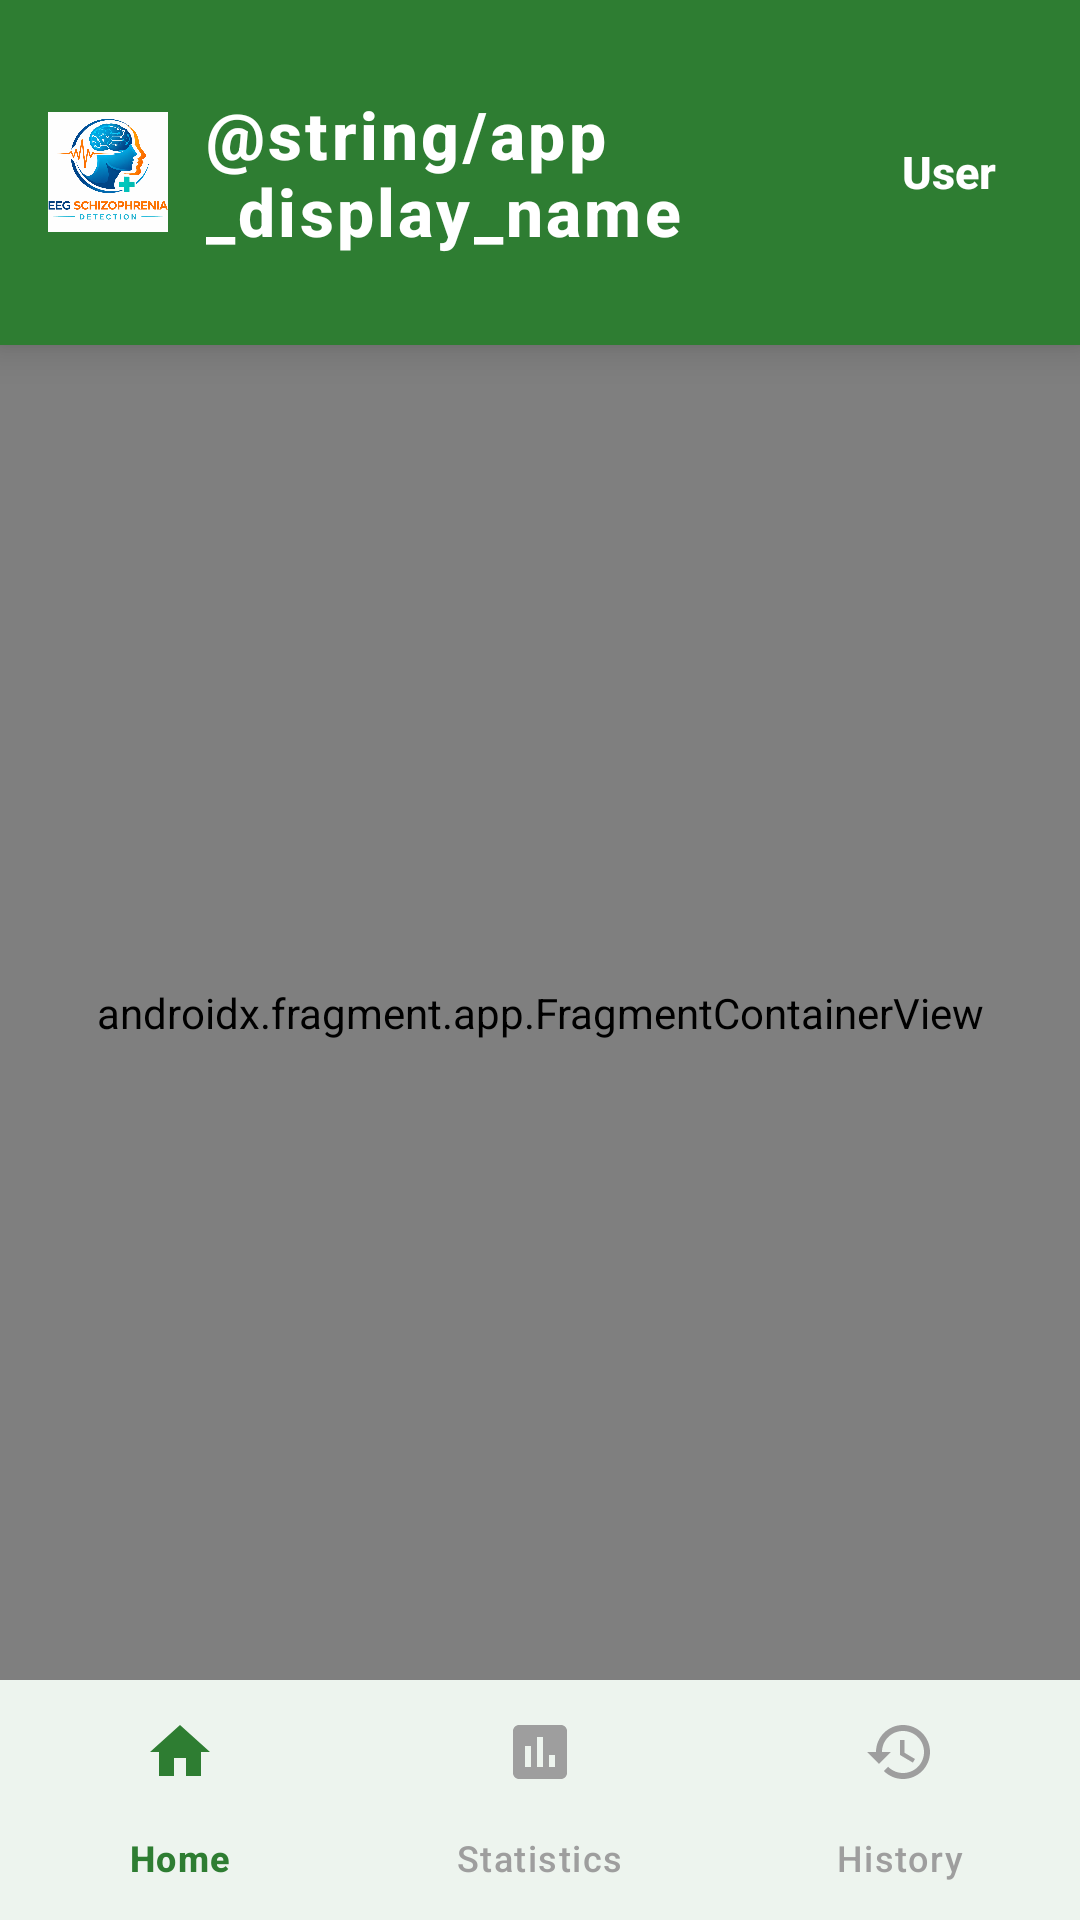

Write the Android layout XML for this screen, with the resource values it uses.
<!-- AndroidManifest.xml: application theme Theme.Enigma_schrzio_detetion -->
<!-- res/layout/activity_main.xml -->
<?xml version="1.0" encoding="utf-8"?>
<LinearLayout xmlns:android="http://schemas.android.com/apk/res/android"
    xmlns:app="http://schemas.android.com/apk/res-auto"
    android:id="@+id/main"
    android:layout_width="match_parent"
    android:layout_height="match_parent"
    android:orientation="vertical"
    android:background="@color/green_surface">

    
    <LinearLayout
        android:id="@+id/topBar"
        android:layout_width="match_parent"
        android:layout_height="wrap_content"
        android:background="@color/green_primary"
        android:gravity="center_vertical"
        android:paddingVertical="30dp"
        android:orientation="horizontal"
        android:paddingHorizontal="16dp"
        android:elevation="8dp">

        
        <FrameLayout
            android:layout_width="40dp"
            android:layout_height="40dp"
            android:background="@drawable/bg_logo_circle"
            android:layout_marginEnd="12dp">

            <ImageView
                android:layout_width="50dp"
                android:layout_height="50dp"
                android:layout_gravity="center"
                android:src="@drawable/logoapp"
                android:contentDescription="app logo" />
        </FrameLayout>

        
        <TextView
            android:layout_width="0dp"
            android:layout_height="wrap_content"
            android:layout_weight="1"
            android:fontFamily="sans-serif-medium"
            android:letterSpacing="0.05"
            android:text="@string/app_display_name"
            android:textColor="#FFFFFF"
            android:textSize="22sp"
            android:textStyle="bold" />

        
        <LinearLayout
            android:layout_width="wrap_content"
            android:layout_height="40dp"
            android:background="#00FFFFFF"
            android:gravity="center_vertical"
            android:orientation="horizontal"
            android:paddingHorizontal="12dp">

            <TextView
                android:id="@+id/tvTopUsername"
                android:layout_width="wrap_content"
                android:layout_height="wrap_content"
                android:fontFamily="sans-serif-medium"
                android:text="User"
                android:textColor="@color/white"
                android:textSize="15sp"
                android:textStyle="bold" />
        </LinearLayout>
    </LinearLayout>

    
    <androidx.fragment.app.FragmentContainerView
        android:id="@+id/navHostFragment"
        android:name="androidx.navigation.fragment.NavHostFragment"
        android:layout_width="match_parent"
        android:layout_height="0dp"
        android:layout_weight="1"
        app:defaultNavHost="true"
        app:navGraph="@navigation/main_nav_graph" />

    
    <com.google.android.material.bottomnavigation.BottomNavigationView
        android:id="@+id/bottomNavigationView"
        android:layout_width="match_parent"
        android:layout_height="wrap_content"
        android:background="#FFFFFF"
        android:elevation="16dp"
        app:itemIconTint="@color/bottom_nav_tint"
        app:itemTextColor="@color/bottom_nav_tint"
        app:labelVisibilityMode="labeled"
        app:menu="@menu/bottom_nav_menu" />


</LinearLayout>
<!-- resources referenced by this layout -->
<resources>
  <color name="green_primary">#2E7D32</color>
  <color name="green_surface">#E8F5E9</color>
  <color name="white">#FFFFFFFF</color>
  <!-- drawable logoapp: png bitmap (drawable, 320595 bytes) -->
  <style name="Theme.Enigma_schrzio_detetion" parent="Base.Theme.Enigma_schrzio_detetion" />
  <style name="Base.Theme.Enigma_schrzio_detetion" parent="Theme.Material3.Light.NoActionBar">
          <item name="colorPrimary">@color/green_primary</item>
          <item name="colorPrimaryVariant">@color/green_dark</item>
          <item name="colorOnPrimary">@color/white</item>
          <item name="colorSecondary">@color/green_accent</item>
          <item name="colorOnSecondary">@color/white</item>
          <item name="colorSurface">@color/card_background</item>
          <item name="android:colorBackground">@color/green_surface</item>
          <item name="colorError">@color/error_color</item>
          <item name="android:statusBarColor">@color/green_dark</item>
          <item name="android:navigationBarColor">@color/green_dark</item>
      </style>
  <color name="green_dark">#1B5E20</color>
  <color name="green_accent">#66BB6A</color>
  <color name="card_background">#FFFFFF</color>
  <color name="error_color">#D32F2F</color>
</resources>
